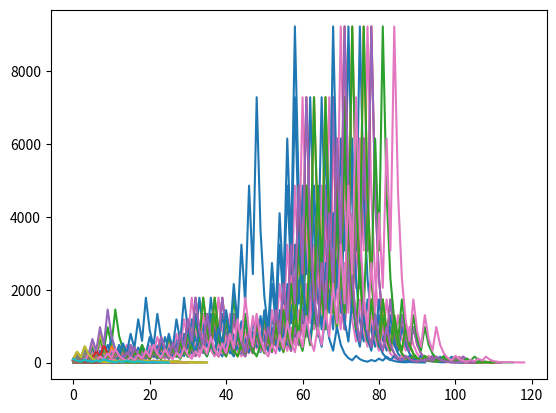

Reproduce this figure in Python.
import matplotlib
import matplotlib.pyplot as plt

max_seeds = 100

def threexplusone(num):
    if not (num % 2):
        return int(num / 2)
    else:
        return int(1 + num * 3)

sequence = list()

for seed in range(1, max_seeds+1):
    sequence.clear()
    x = seed
    
    while x != 1:
        sequence.append(x)
        x = threexplusone(x)
    
    sequence.append(1)
    plt.plot(sequence)

plt.show()
